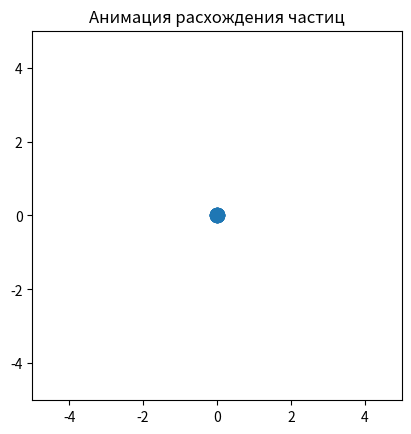

The script that saved this image:
import numpy as np
import matplotlib.pyplot as plt
import matplotlib.animation as animation

# Количество частиц
num_particles = 15

# Начальные координаты (центр)
initial_positions = np.zeros((num_particles, 2))

# Генерация случайных скоростей для частиц
# Скорости уменьшаются с увеличением номера частицы
speeds = np.linspace(1.0, 0.1, num_particles)

# Угол для каждой частицы (равномерно распределенные)
angles = np.linspace(0, 2 * np.pi, num_particles, endpoint=False)

# Начальные скорости в векторной форме
velocities = np.array([[speed * np.cos(angle), speed * np.sin(angle)] for speed, angle in zip(speeds, angles)])

# Инициализация позиций частиц
positions = initial_positions.copy()

# Настройка графика
fig, ax = plt.subplots()
scat = ax.scatter(positions[:, 0], positions[:, 1], s=100)

ax.set_xlim(-5, 5)
ax.set_ylim(-5, 5)
ax.set_aspect('equal')
ax.set_title('Анимация расхождения частиц')

# Функция обновления для анимации
def update(frame):
    global positions
    positions += velocities * 0.1  # Увеличиваем позиции на основе скоростей
    scat.set_offsets(positions)     # Обновляем позиции частиц на графике
    return scat,

# Создание анимации
ani = animation.FuncAnimation(fig, update, frames=100, interval=50)

plt.show()
